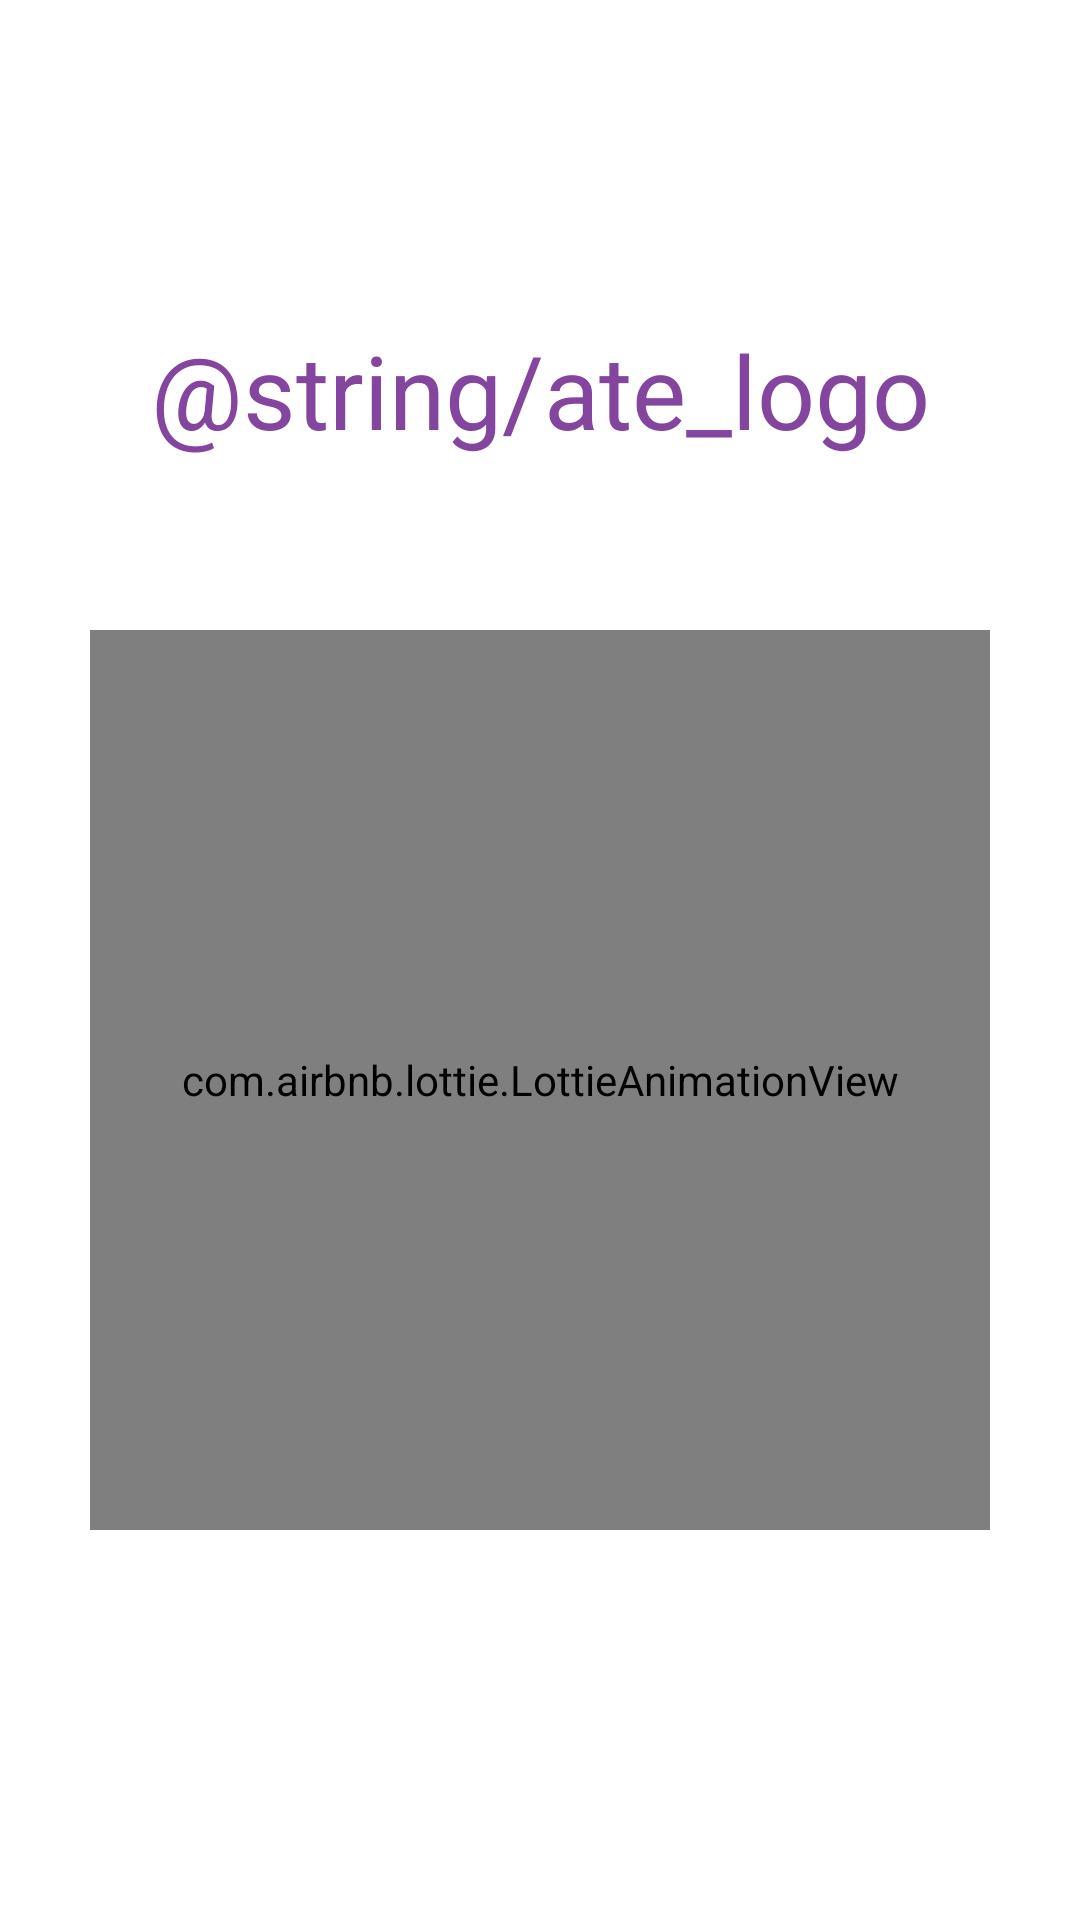

Produce the Android XML layout that renders to this screen, including the resource entries it uses.
<!-- AndroidManifest.xml: application theme AppTheme -->
<!-- res/layout/animacao_final.xml -->
<?xml version="1.0" encoding="utf-8"?>
<androidx.constraintlayout.widget.ConstraintLayout
        xmlns:android="http://schemas.android.com/apk/res/android"
        xmlns:app="http://schemas.android.com/apk/res-auto" xmlns:tools="http://schemas.android.com/tools"
        android:layout_width="match_parent"
        android:layout_height="match_parent"
        android:background="#FFFFFF">

    <TextView
            android:layout_marginTop="100dp"
            android:layout_width="wrap_content"
            android:layout_height="wrap_content"
            android:text="@string/ate_logo"
            android:textColor="@color/colorLogoText"
            android:textSize="34sp"
            android:layout_marginBottom="50dp"
            app:layout_constraintBottom_toTopOf="@+id/animationTravel"
            app:layout_constraintStart_toStartOf="parent"
            app:layout_constraintEnd_toEndOf="parent"
            app:layout_constraintTop_toTopOf="parent"/>

    <com.airbnb.lottie.LottieAnimationView
            android:layout_marginTop="80dp"
            android:id="@+id/animationTravel"
            android:layout_height="300dp"
            android:layout_width="300dp"
            app:lottie_autoPlay="true"
            app:lottie_loop="true"
            app:lottie_rawRes="@raw/travel"
            app:layout_constraintStart_toStartOf="parent"
            app:layout_constraintEnd_toEndOf="parent"
            app:layout_constraintTop_toTopOf="parent"
            app:layout_constraintBottom_toBottomOf="parent"
            />

</androidx.constraintlayout.widget.ConstraintLayout>
<!-- resources referenced by this layout -->
<resources>
  <color name="colorLogoText">#83459E</color>
  <style name="AppTheme" parent="Theme.AppCompat.Light.DarkActionBar">
          
          <item name="colorPrimary">@color/colorPrimary</item>
          <item name="colorPrimaryDark">@color/colorPrimaryDark</item>
      </style>
  <color name="colorPrimary">#875C99</color>
  <color name="colorPrimaryDark">#83459E</color>
</resources>
